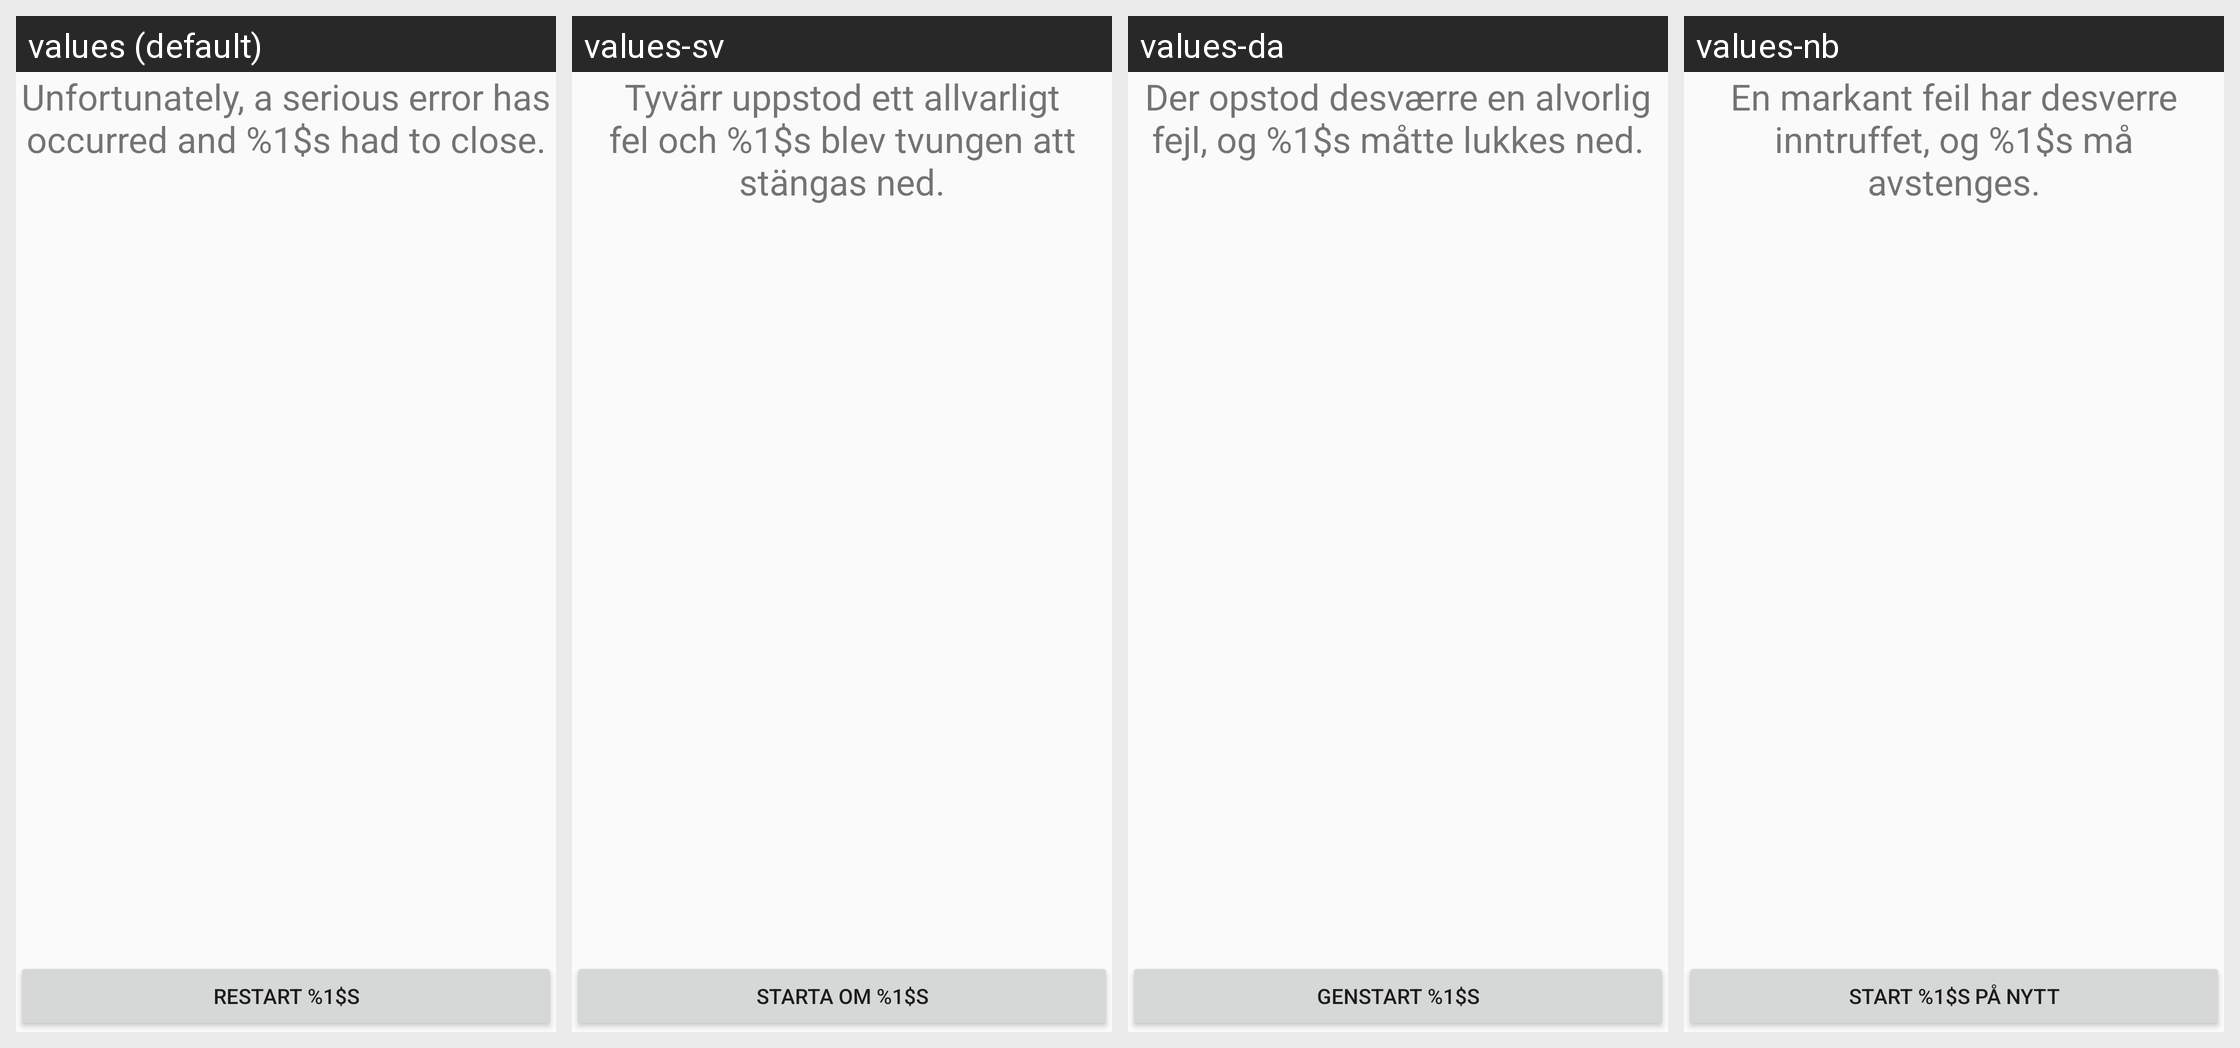

Translations of the strings shown on this Android screen, per locale in the grid:
Android screen res/layout/native_crash.xml rendered under 4 locales, left to right: values (default), values-sv, values-da, values-nb. Device: Nexus 5 (rendered at 1080×1920; each locale shown at half size, 540×960, under a caption strip naming it); theme Theme.VLC.Transparent.
Other locales in the repository, not shown: values-ar, values-ast, values-be, values-bn-rBD, values-bn-rIN, values-bs, values-ca, values-co, values-cs, values-cy, values-de, values-el, values-en-rGB, values-es, values-es-rMX, values-et, values-eu, values-fa, values-fi, values-fo, values-fr, values-fy, values-gd, values-gl, values-gu-rIN, values-he, values-hi, values-hr, values-hu, values-id, values-is, values-it, values-ja, values-kab, values-km, values-kn, values-ko, values-lt, values-lv, values-ml, values-mr, values-ms, values-my, values-ne-rNP, values-nl, values-or, values-pa, values-pl, values-pt, values-pt-rBR, values-ro, values-ru, values-si, values-sk, values-sl, values-sq, values-sr, values-ta, values-te, values-th, values-tr, values-tt, values-ug, values-uk, values-ur, values-uz, values-vi, values-wa, values-zh-rCN, values-zh-rTW.
Strings drawn on this screen, with the default value and each locale's value (text and hints the layout hard-codes, and strings that could not be matched under every locale, appear in the picture but are not listed):

serious_crash
  values: Unfortunately, a serious error has occurred and %1$s had to close.
  values-sv: Tyvärr uppstod ett allvarligt fel och %1$s blev tvungen att stängas ned.
  values-da: Der opstod desværre en alvorlig fejl, og %1$s måtte lukkes ned.
  values-nb: En markant feil har desverre inntruffet, og %1$s må avstenges.

restart_vlc
  values: Restart %1$s
  values-sv: Starta om %1$s
  values-da: Genstart %1$s
  values-nb: Start %1$s på nytt
